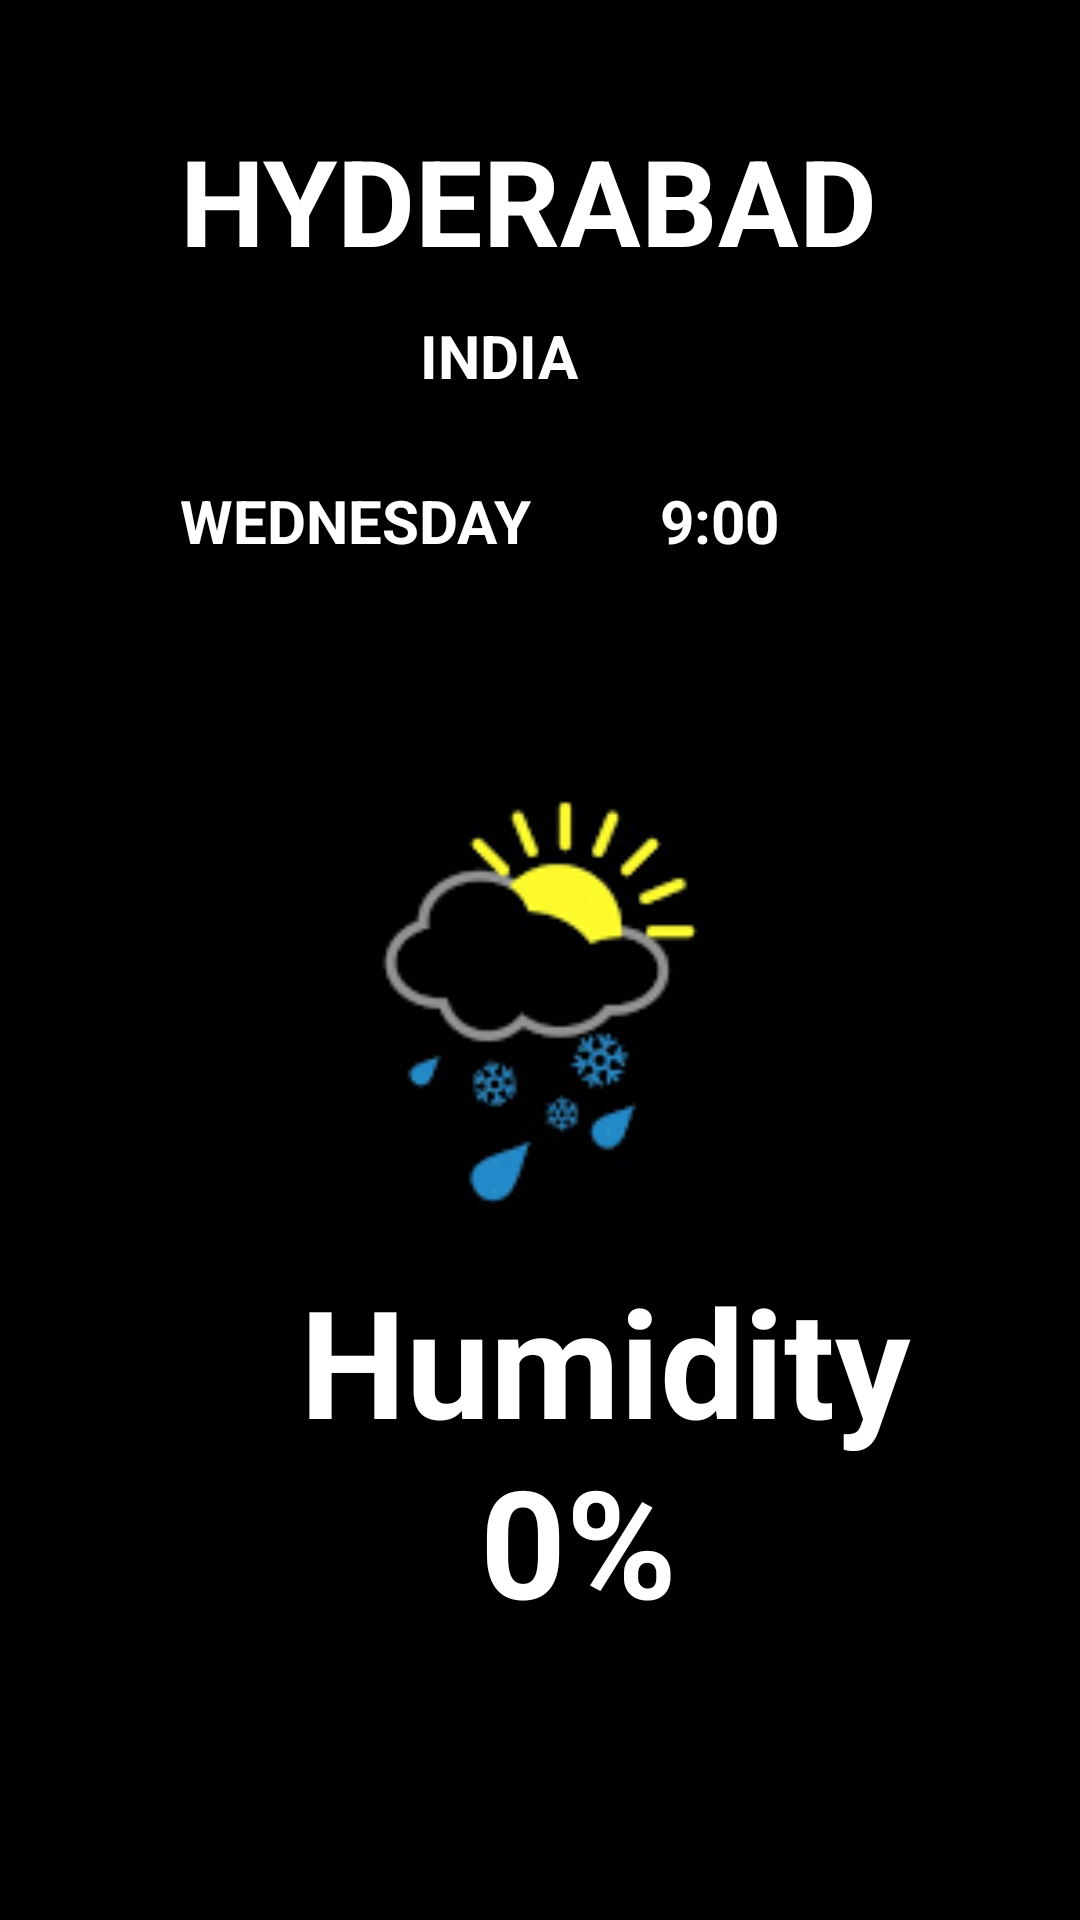

The Android layout XML behind this screen, and the referenced resources:
<!-- AndroidManifest.xml: application theme Theme.UPSProject -->
<!-- res/layout/activity_main5.xml -->
<?xml version="1.0" encoding="utf-8"?>
<RelativeLayout
    xmlns:android="http://schemas.android.com/apk/res/android"
    xmlns:app="http://schemas.android.com/apk/res-auto"
    xmlns:tools="http://schemas.android.com/tools"
    android:layout_width="match_parent"
    android:layout_height="match_parent"
    android:background="#000000"
    tools:context=".MainActivity5">
    <TextView

        android:layout_width="wrap_content"
        android:layout_height="wrap_content"
        android:layout_marginTop="40dp"
        android:layout_marginLeft="60dp"
        android:textSize="40sp"
        android:textStyle="bold"
        android:text="HYDERABAD"
        android:textColor="@color/white">

    </TextView>
    <TextView

        android:layout_width="wrap_content"
        android:layout_height="wrap_content"
        android:layout_marginTop="105dp"
        android:layout_marginLeft="140dp"
        android:textSize="20sp"
        android:textStyle="bold"
        android:text="INDIA"
        android:textColor="@color/white">

    </TextView>

    <TextView
        android:id="@+id/month"

        android:layout_width="wrap_content"
        android:layout_height="wrap_content"
        android:layout_marginTop="160dp"
        android:layout_marginLeft="60dp"
        android:textSize="20sp"
        android:textStyle="bold"
        android:text="WEDNESDAY"
        android:textColor="@color/white">

    </TextView>


    <TextView
        android:id="@+id/time"

        android:layout_width="wrap_content"
        android:layout_height="wrap_content"
        android:layout_marginLeft="220dp"
        android:layout_marginTop="160dp"
        android:text="9:00"
        android:textColor="@color/white"
        android:textSize="20sp"
        android:textStyle="bold">

    </TextView>

    <ImageView
        android:id="@+id/weatherIcon"
        android:layout_width="match_parent"
        android:layout_height="230dp"
        android:layout_marginTop="220dp"
        android:src="@drawable/weather">

    </ImageView>

    <TextView

        android:layout_width="wrap_content"
        android:layout_height="wrap_content"
        android:layout_marginTop="420dp"
        android:layout_marginLeft="100dp"

        android:textSize="50sp"
        android:textStyle="bold"
        android:text="Humidity"
        android:textColor="@color/white"></TextView>

    <TextView
        android:id="@+id/humidity"
        android:layout_width="wrap_content"
        android:layout_height="wrap_content"
        android:layout_marginTop="480dp"
        android:layout_marginLeft="160dp"

        android:textSize="50sp"
        android:textStyle="bold"
        android:text="0%"
        android:textColor="@color/white">

    </TextView>














</RelativeLayout>
<!-- resources referenced by this layout -->
<resources>
  <!-- drawable weather: gif bitmap (drawable, 3817 bytes) -->
  <style name="Theme.UPSProject" parent="Theme.MaterialComponents.DayNight.DarkActionBar">
          
          <item name="colorPrimary">@color/purple_500</item>
          <item name="colorPrimaryVariant">@color/purple_700</item>
          <item name="colorOnPrimary">@color/white</item>
          
          <item name="colorSecondary">@color/teal_200</item>
          <item name="colorSecondaryVariant">@color/teal_700</item>
          <item name="colorOnSecondary">@color/black</item>
          
          <item name="android:statusBarColor" tools:targetApi="l">?attr/colorPrimaryVariant</item>
          
      </style>
  <!-- not gathered from this repository: default colours our renderer supplied (Android Studio template values) -->
  <color name="purple_500">#FF6200EE</color>
  <color name="purple_700">#FF3700B3</color>
  <color name="teal_200">#FF03DAC5</color>
  <color name="teal_700">#FF018786</color>
  <color name="black">#FF000000</color>
  <color name="white">#FFFFFFFF</color>
</resources>
